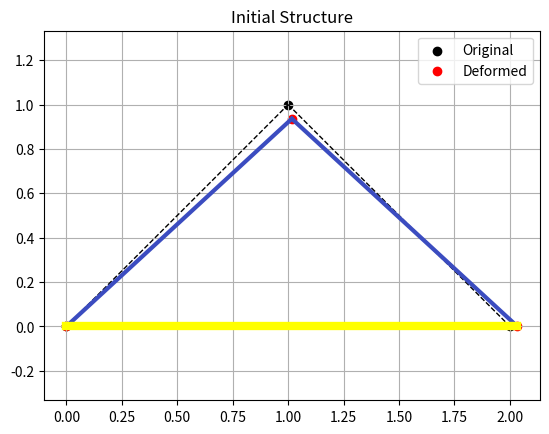
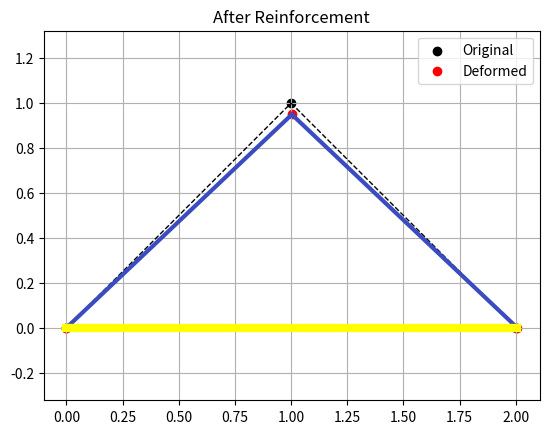

Write the Python code that produced these figures, in order.
import numpy as np
import matplotlib.pyplot as plt

# =========================
# USER INPUT
# =========================

nodes = np.array([
    [0, 0],
    [1, 1],
    [2, 0]
])

elements = [
    (0, 1),
    (1, 2),
    (0, 2)
]

E = 30e9
A = 0.01
ft = 3e6

supports = [
    (0, 0), (0, 1),   # fixed
    (2, 1)            # roller
]

loads = [
    (1, 1, -10000)
]

target_node = 1

# =========================
# FEA FUNCTIONS
# =========================

def element_stiffness(n1, n2, E, A):
    x1, y1 = n1
    x2, y2 = n2
    L = np.sqrt((x2-x1)**2 + (y2-y1)**2)
    c = (x2-x1)/L
    s = (y2-y1)/L

    k = (E*A/L) * np.array([
        [ c*c,  c*s, -c*c, -c*s],
        [ c*s,  s*s, -c*s, -s*s],
        [-c*c, -c*s,  c*c,  c*s],
        [-c*s, -s*s,  c*s,  s*s]
    ])
    return k, L, c, s

def assemble(nodes, elements, E_list, A_list):
    dof = len(nodes)*2
    K = np.zeros((dof, dof))

    for i, (n1, n2) in enumerate(elements):
        k, _, _, _ = element_stiffness(nodes[n1], nodes[n2], E_list[i], A_list[i])

        dof_map = [2*n1, 2*n1+1, 2*n2, 2*n2+1]

        for a in range(4):
            for b in range(4):
                K[dof_map[a], dof_map[b]] += k[a, b]

    return K

def apply_bc(K, F, supports):
    for node, d in supports:
        idx = 2*node + d
        K[idx, :] = 0
        K[:, idx] = 0
        K[idx, idx] = 1
        F[idx] = 0
    return K, F

def solve(K, F):
    return np.linalg.solve(K, F)

def compute_stress(nodes, elements, u, E_list):
    stresses = []

    for i, (n1, n2) in enumerate(elements):
        x1, y1 = nodes[n1]
        x2, y2 = nodes[n2]

        L = np.sqrt((x2-x1)**2 + (y2-y1)**2)
        c = (x2-x1)/L
        s = (y2-y1)/L

        u_e = np.array([
            u[2*n1], u[2*n1+1],
            u[2*n2], u[2*n2+1]
        ])

        strain = (1/L) * np.array([-c, -s, c, s]) @ u_e
        stress = E_list[i] * strain
        stresses.append(stress)

    return np.array(stresses)

# =========================
# VISUALIZATION
# =========================

def plot_truss(nodes, elements, u=None, stresses=None, crack_element=None, scale=1.0, title="Truss"):
    plt.figure()
    nodes = np.array(nodes)

    if u is not None:
        u = u.reshape(-1, 2)
        deformed_nodes = nodes + scale * u
    else:
        deformed_nodes = nodes

    if stresses is not None:
        max_stress = max(abs(stresses)) if len(stresses) > 0 else 1
    else:
        max_stress = 1

    for i, (n1, n2) in enumerate(elements):
        x = [nodes[n1, 0], nodes[n2, 0]]
        y = [nodes[n1, 1], nodes[n2, 1]]

        xd = [deformed_nodes[n1, 0], deformed_nodes[n2, 0]]
        yd = [deformed_nodes[n1, 1], deformed_nodes[n2, 1]]

        if stresses is not None:
            s = stresses[i] / max_stress
            color = plt.cm.coolwarm((s + 1) / 2)
        else:
            color = "black"

        # undeformed
        plt.plot(x, y, 'k--', linewidth=1)

        # deformed
        plt.plot(xd, yd, color=color, linewidth=3)

        # highlight crack
        if crack_element is not None and i == crack_element:
            plt.plot(xd, yd, color='yellow', linewidth=6)

    plt.scatter(nodes[:, 0], nodes[:, 1], color='black', label="Original")
    plt.scatter(deformed_nodes[:, 0], deformed_nodes[:, 1], color='red', label="Deformed")

    plt.title(title)
    plt.axis('equal')
    plt.grid(True)
    plt.legend()
    plt.show()

# =========================
# INITIAL ANALYSIS
# =========================

E_list = [E]*len(elements)
A_list = [A]*len(elements)

dof = len(nodes)*2
F = np.zeros(dof)

for node, d, val in loads:
    F[2*node + d] = val

K = assemble(nodes, elements, E_list, A_list)
K, F = apply_bc(K, F, supports)

u = solve(K, F)
stresses = compute_stress(nodes, elements, u, E_list)

crack_ratios = stresses / ft
first_crack_element = np.argmax(crack_ratios)

print("Initial stresses:", stresses)
print("First crack element:", first_crack_element)

plot_truss(nodes, elements, u, stresses,
           crack_element=first_crack_element,
           scale=1000,
           title="Initial Structure")

# =========================
# REINFORCEMENT
# =========================

def reinforce(elements, target_node, E_list, factor=5):
    new_E = E_list.copy()

    for i, (n1, n2) in enumerate(elements):
        if target_node not in (n1, n2):
            new_E[i] *= factor

    return new_E

E_reinf = reinforce(elements, target_node, E_list)

# =========================
# RE-ANALYSIS
# =========================

K2 = assemble(nodes, elements, E_reinf, A_list)

F2 = np.zeros(dof)
for node, d, val in loads:
    F2[2*node + d] = val

K2, F2 = apply_bc(K2, F2, supports)

u2 = solve(K2, F2)
stresses2 = compute_stress(nodes, elements, u2, E_reinf)

crack_ratios2 = stresses2 / ft
new_crack_element = np.argmax(crack_ratios2)

print("\nAfter reinforcement:")
print("Stresses:", stresses2)
print("New first crack element:", new_crack_element)

plot_truss(nodes, elements, u2, stresses2,
           crack_element=new_crack_element,
           scale=1000,
           title="After Reinforcement")
